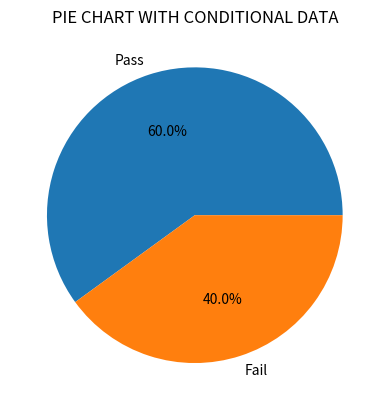

The script that saved this image:
#8. Pie Chart with Conditional Data
#Scenario:
#scores = np.array([40, 60, 80, 30, 90])
#Task:
#● Categorize into:
#○ Pass (>50)
#○ Fail (<=50)
#● Count using NumPy/Pandas
#● Plot pie chart for Pass vs Fail

import numpy as np
import matplotlib.pyplot as plt

scores = np.array([40, 60, 80, 30, 90])

pass_count = np.sum(scores > 50)
fail_count = np.sum(scores <= 50)

print("Pass:", pass_count)
print("Fail:", fail_count)

plt.pie([pass_count, fail_count], labels=["Pass", "Fail"], autopct="%1.1f%%")
plt.title("PIE CHART WITH CONDITIONAL DATA")
plt.show()
